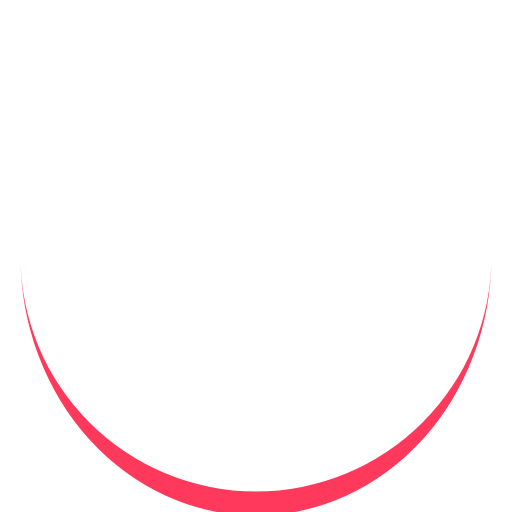
t = 0.00 s
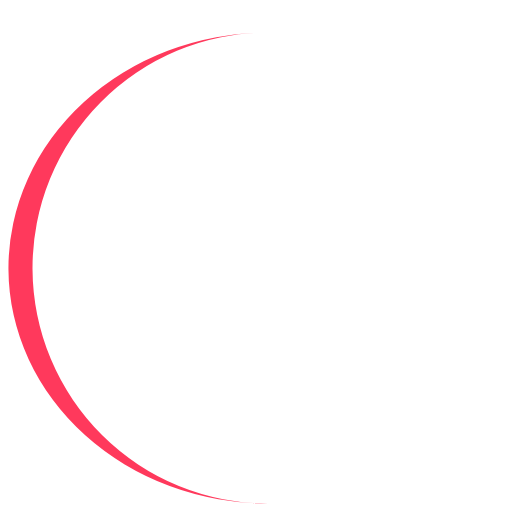
t = 0.16 s
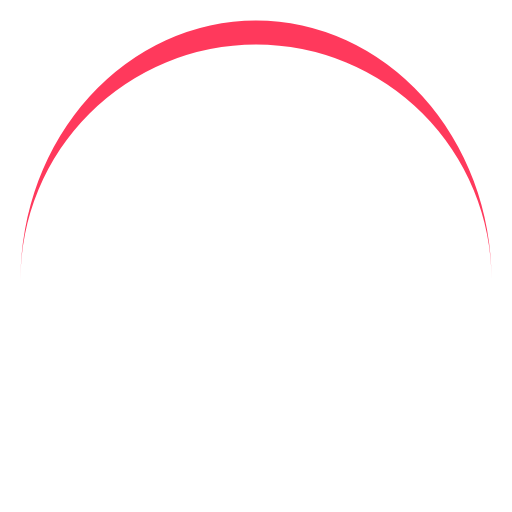
t = 0.33 s
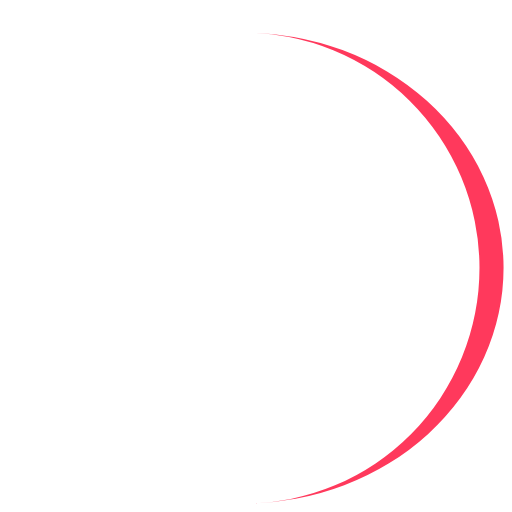
t = 0.49 s

The animated SVG that drew these frames (rendered in a browser with its animation timeline set to each time). Animation: 1 SMIL element (animateTransform=1); one cycle of 0.66 s, repeats indefinitely.

<?xml version="1.0" encoding="utf-8"?>
<svg xmlns="http://www.w3.org/2000/svg" xmlns:xlink="http://www.w3.org/1999/xlink" style="margin: auto; background: none; display: block; shape-rendering: auto;" width="181px" height="181px" viewBox="0 0 100 100" preserveAspectRatio="xMidYMid">
<path d="M4 50A46 46 0 0 0 96 50A46 50.7 0 0 1 4 50" fill="#ff395c" stroke="none">
  <animateTransform attributeName="transform" type="rotate" dur="0.6578947368421053s" repeatCount="indefinite" keyTimes="0;1" values="0 50 52.35;360 50 52.35"></animateTransform>
</path>
<!-- [ldio] generated by https://loading.io/ --></svg>